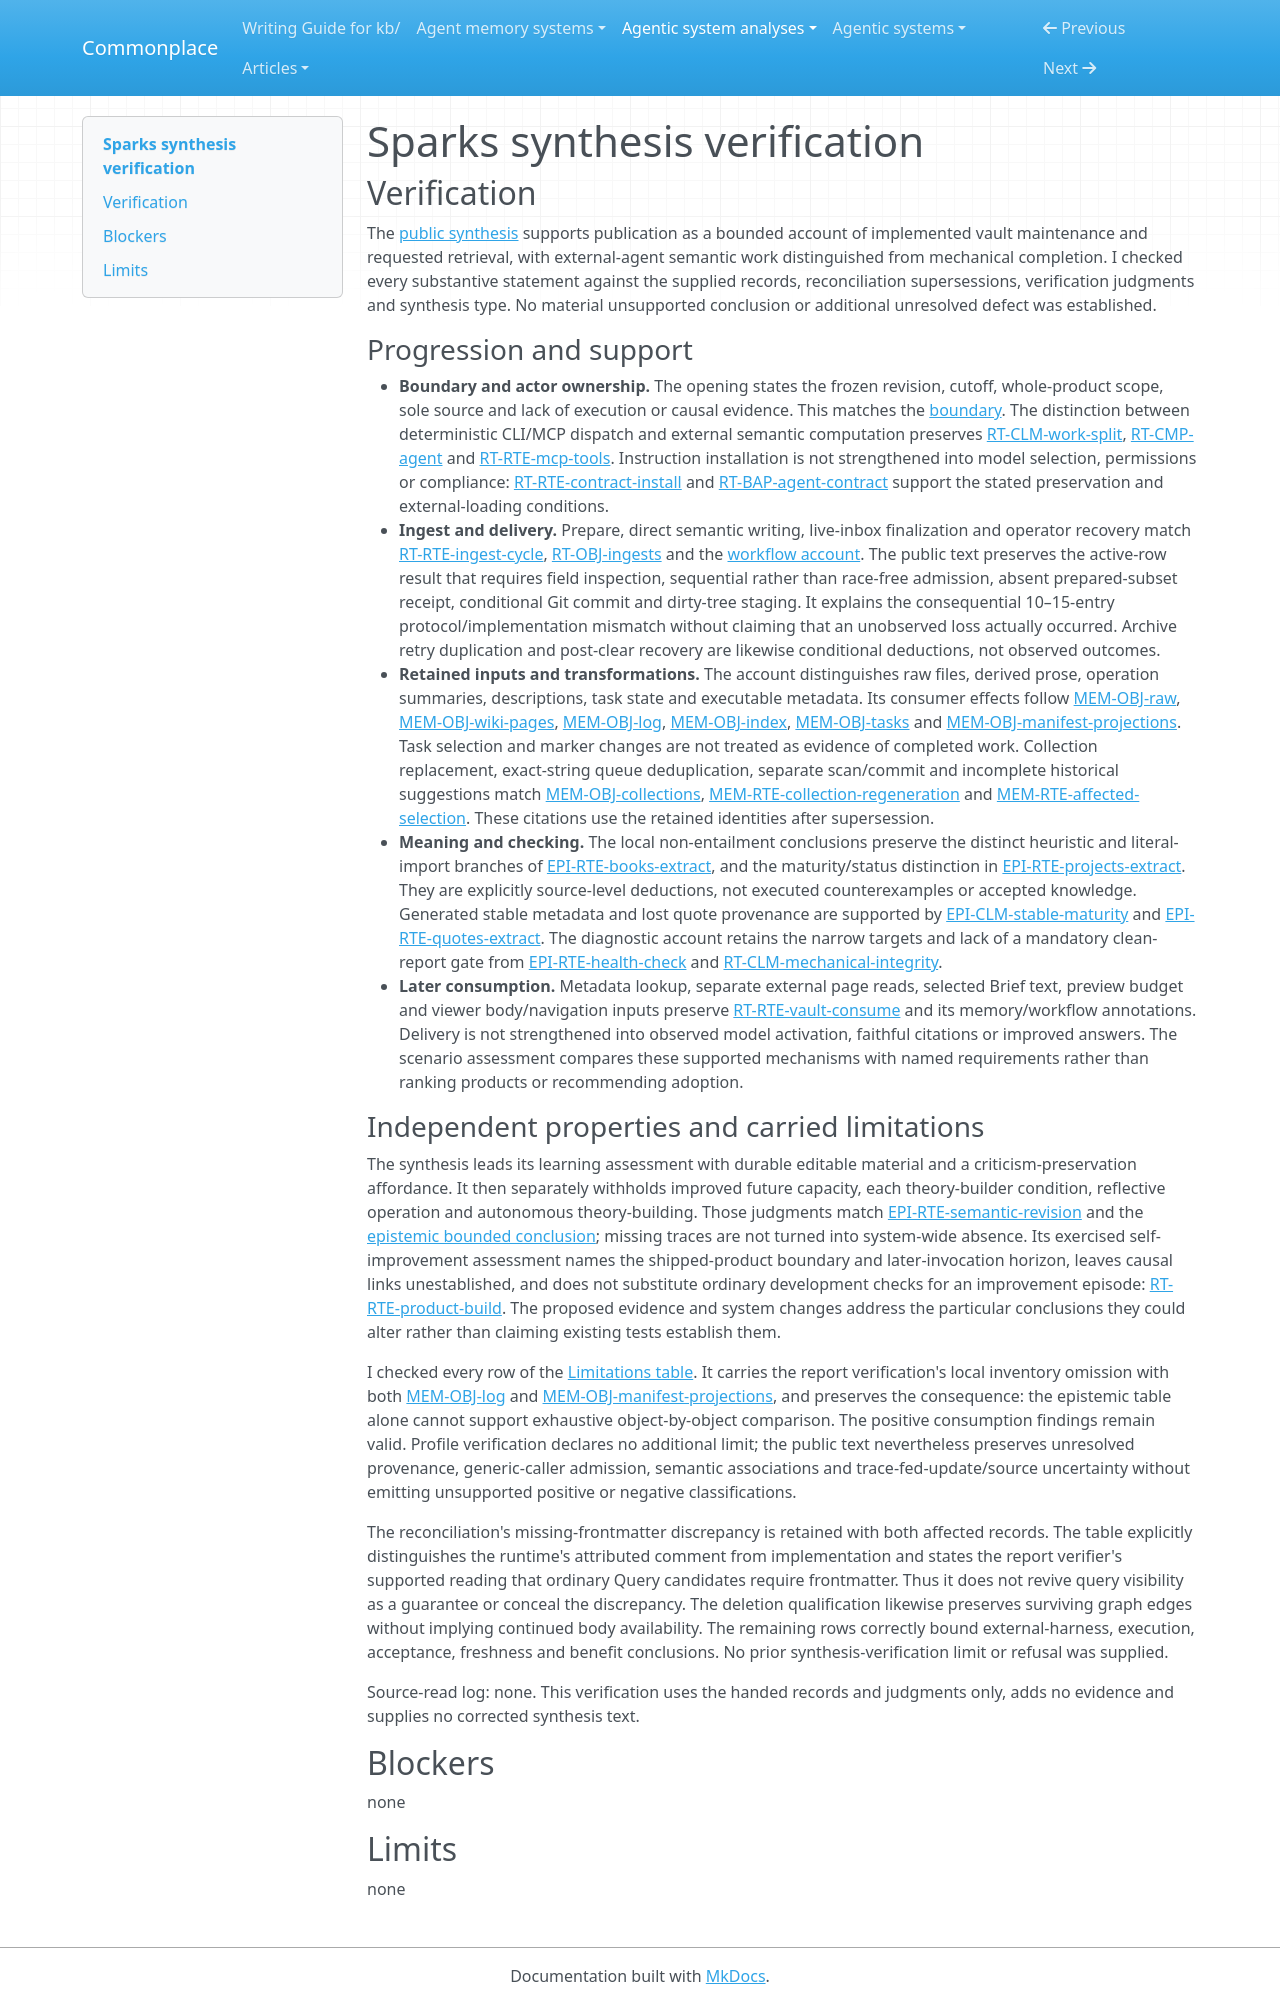

repository: zby/commonplace · page: agentic-system-analyses/retained/yogirk--sparks/synthesis-verification/index.html · generator: mkdocs

---
type: agentic-system-analyses/types/agentic-system-verification.md
description: "Independent synthesis verification of Sparks' public account against the frozen runtime, memory, epistemic and workflow records."
run-id: AAS-2026-10-15-sparks-563865f8b26f-01
reviewed-boundary: "49abddc848ea55f78518bfbbbe04c3d37a5f2705"
---

# Sparks synthesis verification

## Verification

The [public synthesis](synthesis.md#bounded-synthesis) supports publication as a bounded account of implemented vault maintenance and requested retrieval, with external-agent semantic work distinguished from mechanical completion. I checked every substantive statement against the supplied records, reconciliation supersessions, verification judgments and synthesis type. No material unsupported conclusion or additional unresolved defect was established.

### Progression and support

- **Boundary and actor ownership.** The opening states the frozen revision, cutoff, whole-product scope, sole source and lack of execution or causal evidence. This matches the [boundary](boundary.md#boundary-and-evidence). The distinction between deterministic CLI/MCP dispatch and external semantic computation preserves [RT-CLM-work-split](runtime.md#rt-clm-work-split), [RT-CMP-agent](runtime.md#rt-cmp-agent) and [RT-RTE-mcp-tools](runtime.md#rt-rte-mcp-tools). Instruction installation is not strengthened into model selection, permissions or compliance: [RT-RTE-contract-install](runtime.md#rt-rte-contract-install) and [RT-BAP-agent-contract](runtime.md#rt-bap-agent-contract) support the stated preservation and external-loading conditions.
- **Ingest and delivery.** Prepare, direct semantic writing, live-inbox finalization and operator recovery match [RT-RTE-ingest-cycle](runtime.md#rt-rte-ingest-cycle), [RT-OBJ-ingests](runtime.md#rt-obj-ingests) and the [workflow account](workflow.md#workflow-account). The public text preserves the active-row result that requires field inspection, sequential rather than race-free admission, absent prepared-subset receipt, conditional Git commit and dirty-tree staging. It explains the consequential 10–15-entry protocol/implementation mismatch without claiming that an unobserved loss actually occurred. Archive retry duplication and post-clear recovery are likewise conditional deductions, not observed outcomes.
- **Retained inputs and transformations.** The account distinguishes raw files, derived prose, operation summaries, descriptions, task state and executable metadata. Its consumer effects follow [MEM-OBJ-raw](memory.md#mem-obj-raw), [MEM-OBJ-wiki-pages](memory.md#mem-obj-wiki-pages), [MEM-OBJ-log](memory.md#mem-obj-log), [MEM-OBJ-index](memory.md#mem-obj-index), [MEM-OBJ-tasks](memory.md#mem-obj-tasks) and [MEM-OBJ-manifest-projections](memory.md#mem-obj-manifest-projections). Task selection and marker changes are not treated as evidence of completed work. Collection replacement, exact-string queue deduplication, separate scan/commit and incomplete historical suggestions match [MEM-OBJ-collections](memory.md#mem-obj-collections), [MEM-RTE-collection-regeneration](memory.md#mem-rte-collection-regeneration) and [MEM-RTE-affected-selection](memory.md#mem-rte-affected-selection). These citations use the retained identities after supersession.
- **Meaning and checking.** The local non-entailment conclusions preserve the distinct heuristic and literal-import branches of [EPI-RTE-books-extract](epistemic.md#epi-rte-books-extract), and the maturity/status distinction in [EPI-RTE-projects-extract](epistemic.md#epi-rte-projects-extract). They are explicitly source-level deductions, not executed counterexamples or accepted knowledge. Generated stable metadata and lost quote provenance are supported by [EPI-CLM-stable-maturity](epistemic.md#epi-clm-stable-maturity) and [EPI-RTE-quotes-extract](epistemic.md#epi-rte-quotes-extract). The diagnostic account retains the narrow targets and lack of a mandatory clean-report gate from [EPI-RTE-health-check](epistemic.md#epi-rte-health-check) and [RT-CLM-mechanical-integrity](runtime.md#rt-clm-mechanical-integrity).
- **Later consumption.** Metadata lookup, separate external page reads, selected Brief text, preview budget and viewer body/navigation inputs preserve [RT-RTE-vault-consume](runtime.md#rt-rte-vault-consume) and its memory/workflow annotations. Delivery is not strengthened into observed model activation, faithful citations or improved answers. The scenario assessment compares these supported mechanisms with named requirements rather than ranking products or recommending adoption.

### Independent properties and carried limitations

The synthesis leads its learning assessment with durable editable material and a criticism-preservation affordance. It then separately withholds improved future capacity, each theory-builder condition, reflective operation and autonomous theory-building. Those judgments match [EPI-RTE-semantic-revision](epistemic.md#epi-rte-semantic-revision) and the [epistemic bounded conclusion](epistemic.md#bounded-conclusion); missing traces are not turned into system-wide absence. Its exercised self-improvement assessment names the shipped-product boundary and later-invocation horizon, leaves causal links unestablished, and does not substitute ordinary development checks for an improvement episode: [RT-RTE-product-build](runtime.md#rt-rte-product-build). The proposed evidence and system changes address the particular conclusions they could alter rather than claiming existing tests establish them.

I checked every row of the [Limitations table](synthesis.md#limitations). It carries the report verification's local inventory omission with both [MEM-OBJ-log](memory.md#mem-obj-log) and [MEM-OBJ-manifest-projections](memory.md#mem-obj-manifest-projections), and preserves the consequence: the epistemic table alone cannot support exhaustive object-by-object comparison. The positive consumption findings remain valid. Profile verification declares no additional limit; the public text nevertheless preserves unresolved provenance, generic-caller admission, semantic associations and trace-fed-update/source uncertainty without emitting unsupported positive or negative classifications.

The reconciliation's missing-frontmatter discrepancy is retained with both affected records. The table explicitly distinguishes the runtime's attributed comment from implementation and states the report verifier's supported reading that ordinary Query candidates require frontmatter. Thus it does not revive query visibility as a guarantee or conceal the discrepancy. The deletion qualification likewise preserves surviving graph edges without implying continued body availability. The remaining rows correctly bound external-harness, execution, acceptance, freshness and benefit conclusions. No prior synthesis-verification limit or refusal was supplied.

Source-read log: none. This verification uses the handed records and judgments only, adds no evidence and supplies no corrected synthesis text.

## Blockers

none
